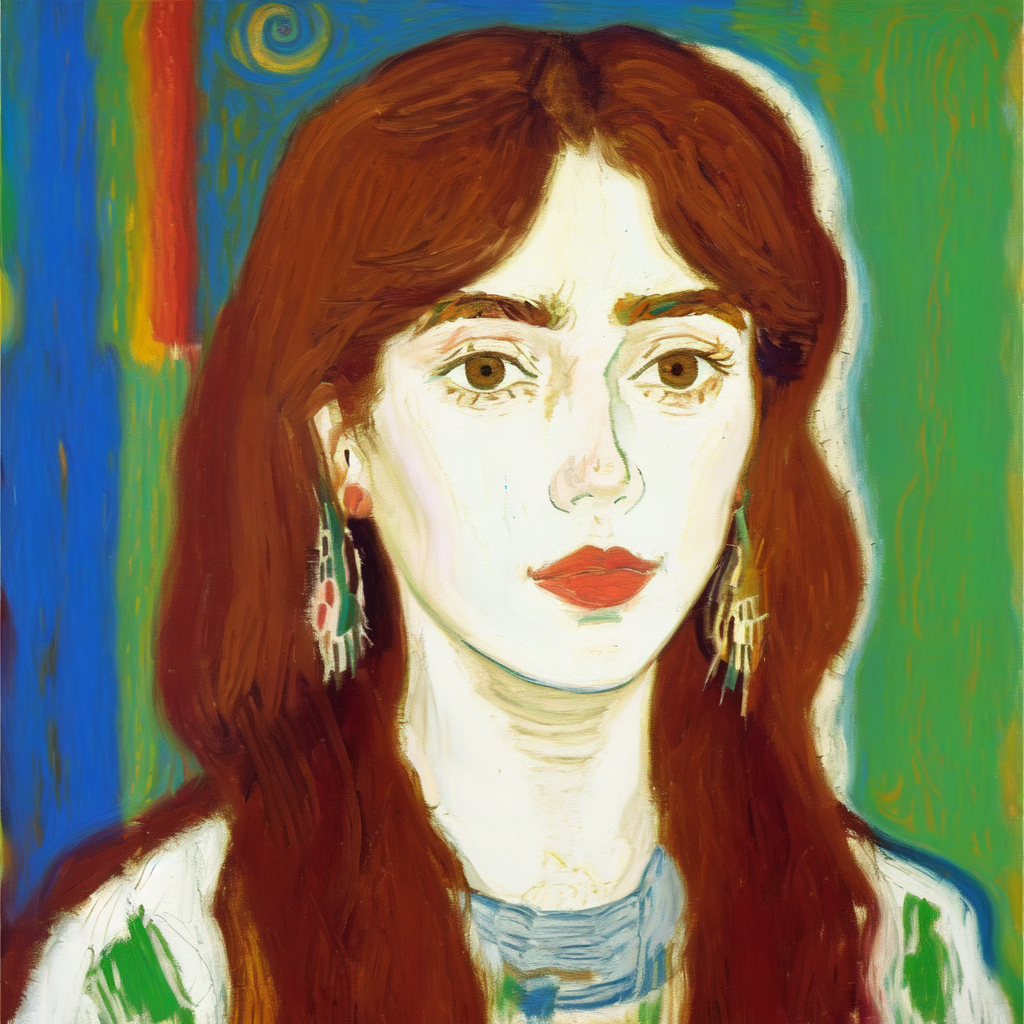
Generation parameters embedded in this image by AUTOMATIC1111 Stable Diffusion web UI or a fork of it (Forge, ...) (PNG 'parameters' text chunk):
Masterpiece. Oil Painting. Pastel Painting. Portrait of a brown woman. Inspired by the works of Basquiat, Picasso, van Gogh, Georges Braque, Kadisnky. beautiful, work of genius, beautiful composition. Detailed. Cubism. Beautiful face, beautiful nose, beautiful eyes, beautiful hair, cute, pretty, happy, serene.
Negative prompt: art frame, bad art, bad face, watermark, text, cropped, out of frame, worst quality, low quality, jpeg artifacts, ugly, duplicate, morbid, mutilated, extra fingers, mutated hands, poorly drawn hands, poorly drawn face, mutation, deformed, blurry, dehydrated, bad anatomy, bad proportions, extra limbs, cloned face, disfigured, gross proportions, malformed limbs, missing arms, missing legs, extra arms, extra legs, fused fingers, too many fingers, long neck, framed, duplicate, nonsense, bad details, close-up, realistic, photo-realistic, bad hair, weird hairstyle, afro hairstyle, photo, tattoos, watermarks, text, large nose, ugly, long face, long neck, bad anatomy, disproportion, large face, large head, big face, big head, yellow face.
Steps: 20, Sampler: Euler a, CFG scale: 7, Seed: 1561383081, Size: 512x512, Model hash: 9da0c2b94d, Model: oilPainting_oilPaintingV10, Denoising strength: 0.35, Hires upscale: 2, Hires upscaler: Latent